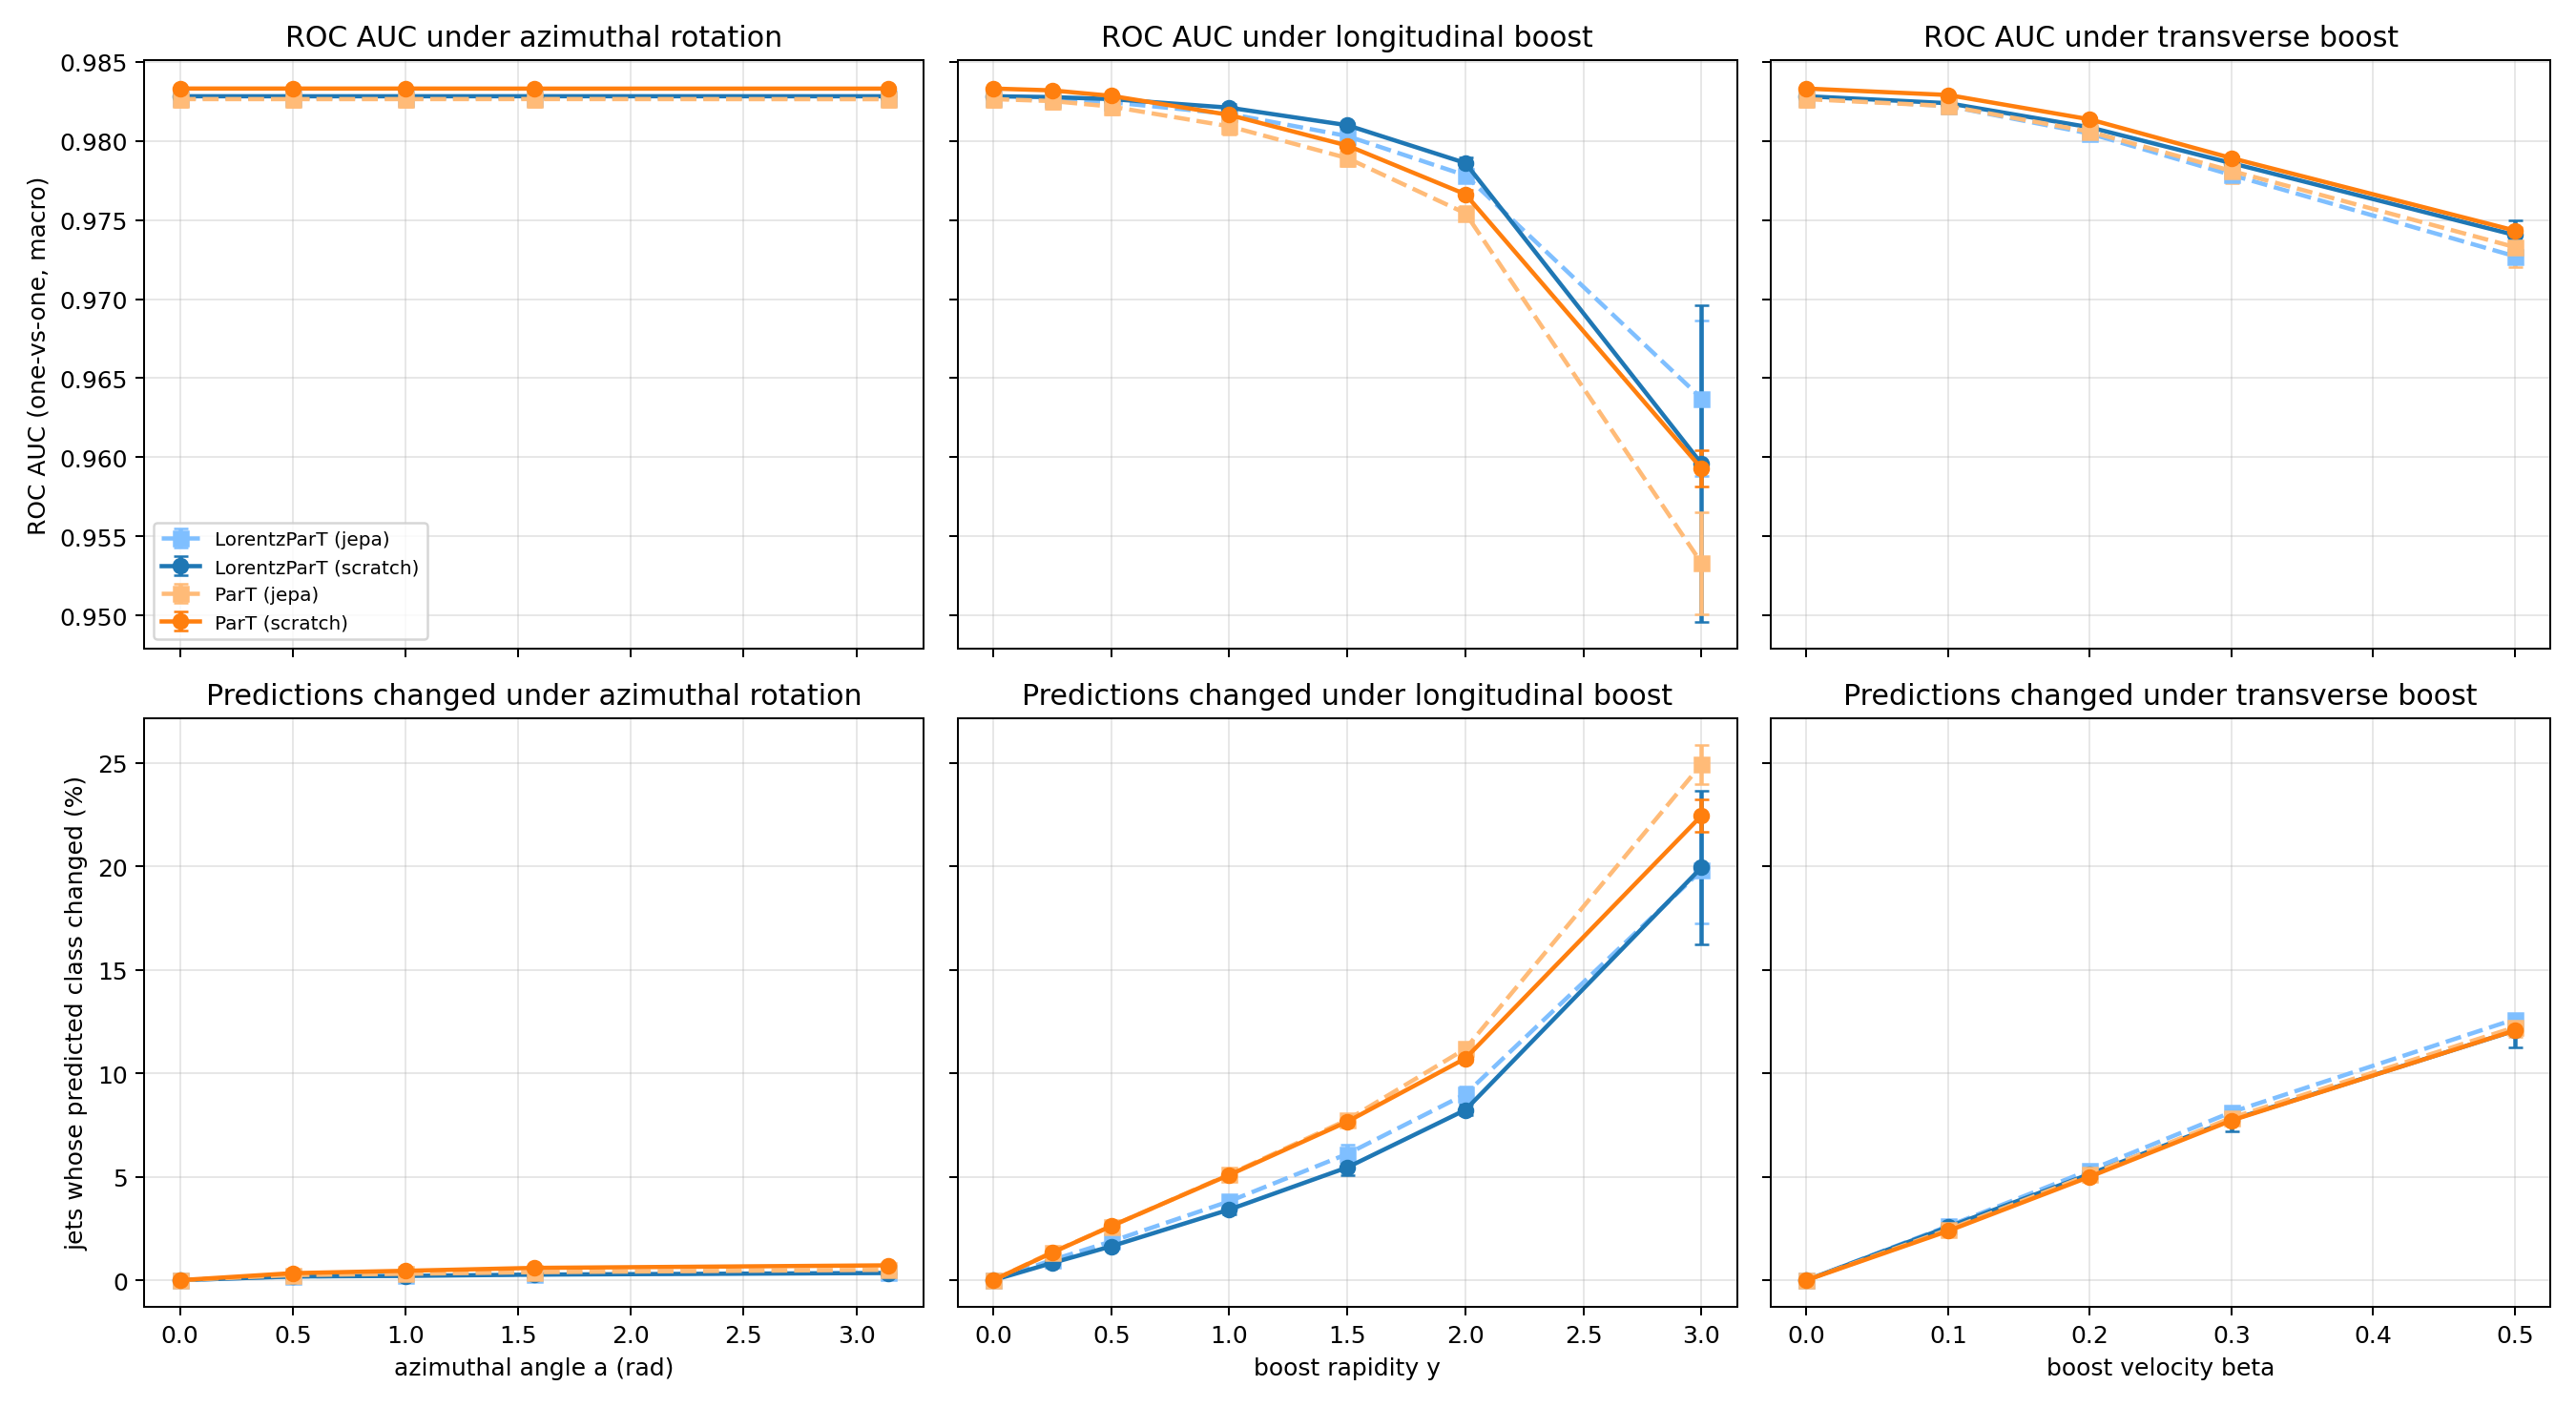

Source data for this figure (header and first rows):
model, protocol, seed, family, value, auc, acc, flip_rate, frac_eta_out, frac_pt_out
part, scratch, 42, none, 0.0, 0.9832, 0.8352, 0.0, 6e-05, 0.0
part, scratch, 42, rotation, 0.5, 0.9832, 0.8351, 0.00362, 6e-05, 0.0
part, scratch, 42, rotation, 1.0, 0.9832, 0.8351, 0.00492, 6e-05, 0.0
part, scratch, 42, rotation, 1.571, 0.9832, 0.8353, 0.00638, 6e-05, 0.0
part, scratch, 42, rotation, 3.142, 0.9832, 0.8351, 0.00774, 6e-05, 0.0
part, scratch, 42, long_boost, 0.25, 0.9831, 0.8352, 0.01388, 0.01644, 0.0
part, scratch, 42, long_boost, 0.5, 0.9828, 0.8338, 0.0274, 0.04478, 0.0
part, scratch, 42, long_boost, 1.0, 0.9816, 0.8273, 0.05324, 0.1535, 0.0
part, scratch, 42, long_boost, 1.5, 0.9796, 0.8173, 0.07924, 0.3179, 0.0
part, scratch, 42, long_boost, 2.0, 0.9767, 0.8018, 0.1094, 0.5113, 0.0
part, scratch, 42, long_boost, 3.0, 0.9582, 0.7063, 0.2288, 0.8589, 0.0
part, scratch, 42, transv_boost, 0.1, 0.9829, 0.8325, 0.02304, 0.01178, 0.1616
part, scratch, 42, transv_boost, 0.2, 0.9814, 0.8252, 0.04772, 0.02364, 0.2694
part, scratch, 42, transv_boost, 0.3, 0.9788, 0.8119, 0.07448, 0.034, 0.3637
part, scratch, 42, transv_boost, 0.5, 0.9742, 0.7871, 0.1194, 0.04226, 0.5712
part, scratch, 123, none, 0.0, 0.9832, 0.8364, 0.0, 6e-05, 0.0
part, scratch, 123, rotation, 0.5, 0.9832, 0.8366, 0.00312, 6e-05, 0.0
part, scratch, 123, rotation, 1.0, 0.9832, 0.8366, 0.00418, 6e-05, 0.0
part, scratch, 123, rotation, 1.571, 0.9832, 0.8365, 0.00546, 6e-05, 0.0
part, scratch, 123, rotation, 3.142, 0.9832, 0.8366, 0.00704, 6e-05, 0.0
part, scratch, 123, long_boost, 0.25, 0.9831, 0.8358, 0.01304, 0.01644, 0.0
part, scratch, 123, long_boost, 0.5, 0.9827, 0.8341, 0.02616, 0.04478, 0.0
part, scratch, 123, long_boost, 1.0, 0.9815, 0.8279, 0.05136, 0.1535, 0.0
part, scratch, 123, long_boost, 1.5, 0.9794, 0.817, 0.07746, 0.3179, 0.0
part, scratch, 123, long_boost, 2.0, 0.9763, 0.7996, 0.107, 0.5113, 0.0
part, scratch, 123, long_boost, 3.0, 0.9609, 0.7189, 0.2136, 0.8589, 0.0
part, scratch, 123, transv_boost, 0.1, 0.9828, 0.8339, 0.02516, 0.01178, 0.1616
part, scratch, 123, transv_boost, 0.2, 0.9812, 0.8237, 0.05238, 0.02364, 0.2694
part, scratch, 123, transv_boost, 0.3, 0.9789, 0.8095, 0.0794, 0.034, 0.3637
part, scratch, 123, transv_boost, 0.5, 0.9745, 0.7885, 0.1213, 0.04226, 0.5712
part, scratch, 456, none, 0.0, 0.9835, 0.838, 0.0, 6e-05, 0.0
part, scratch, 456, rotation, 0.5, 0.9835, 0.838, 0.0034, 6e-05, 0.0
part, scratch, 456, rotation, 1.0, 0.9835, 0.8381, 0.00446, 6e-05, 0.0
part, scratch, 456, rotation, 1.571, 0.9835, 0.8379, 0.00592, 6e-05, 0.0
part, scratch, 456, rotation, 3.142, 0.9835, 0.8385, 0.00668, 6e-05, 0.0
part, scratch, 456, long_boost, 0.25, 0.9834, 0.8375, 0.01298, 0.01644, 0.0
part, scratch, 456, long_boost, 0.5, 0.983, 0.8357, 0.02488, 0.04478, 0.0
part, scratch, 456, long_boost, 1.0, 0.9819, 0.8306, 0.04802, 0.1535, 0.0
part, scratch, 456, long_boost, 1.5, 0.98, 0.8201, 0.07316, 0.3179, 0.0
part, scratch, 456, long_boost, 2.0, 0.9769, 0.8015, 0.1051, 0.5113, 0.0
part, scratch, 456, long_boost, 3.0, 0.9588, 0.7017, 0.2311, 0.8589, 0.0
part, scratch, 456, transv_boost, 0.1, 0.9831, 0.8361, 0.02314, 0.01178, 0.1616
part, scratch, 456, transv_boost, 0.2, 0.9815, 0.8263, 0.04992, 0.02364, 0.2694
part, scratch, 456, transv_boost, 0.3, 0.979, 0.8126, 0.07764, 0.034, 0.3637
part, scratch, 456, transv_boost, 0.5, 0.9743, 0.7894, 0.1213, 0.04226, 0.5712
part, jepa, 42, none, 0.0, 0.983, 0.8353, 0.0, 6e-05, 0.0
part, jepa, 42, rotation, 0.5, 0.983, 0.8352, 0.00258, 6e-05, 0.0
part, jepa, 42, rotation, 1.0, 0.983, 0.835, 0.00338, 6e-05, 0.0
part, jepa, 42, rotation, 1.571, 0.983, 0.8355, 0.00476, 6e-05, 0.0
part, jepa, 42, rotation, 3.142, 0.983, 0.8356, 0.00602, 6e-05, 0.0
part, jepa, 42, long_boost, 0.25, 0.9829, 0.8352, 0.01322, 0.01644, 0.0
part, jepa, 42, long_boost, 0.5, 0.9825, 0.8342, 0.02468, 0.04478, 0.0
part, jepa, 42, long_boost, 1.0, 0.9813, 0.8278, 0.05026, 0.1535, 0.0
part, jepa, 42, long_boost, 1.5, 0.9794, 0.8176, 0.07612, 0.3179, 0.0
part, jepa, 42, long_boost, 2.0, 0.9757, 0.7966, 0.1115, 0.5113, 0.0
part, jepa, 42, long_boost, 3.0, 0.9502, 0.6811, 0.2563, 0.8589, 0.0
part, jepa, 42, transv_boost, 0.1, 0.9826, 0.8334, 0.02386, 0.01178, 0.1616
part, jepa, 42, transv_boost, 0.2, 0.9811, 0.8246, 0.04958, 0.02364, 0.2694
part, jepa, 42, transv_boost, 0.3, 0.9789, 0.812, 0.07526, 0.034, 0.3637
part, jepa, 42, transv_boost, 0.5, 0.9747, 0.7913, 0.1167, 0.04226, 0.5712
... 120 more rows
